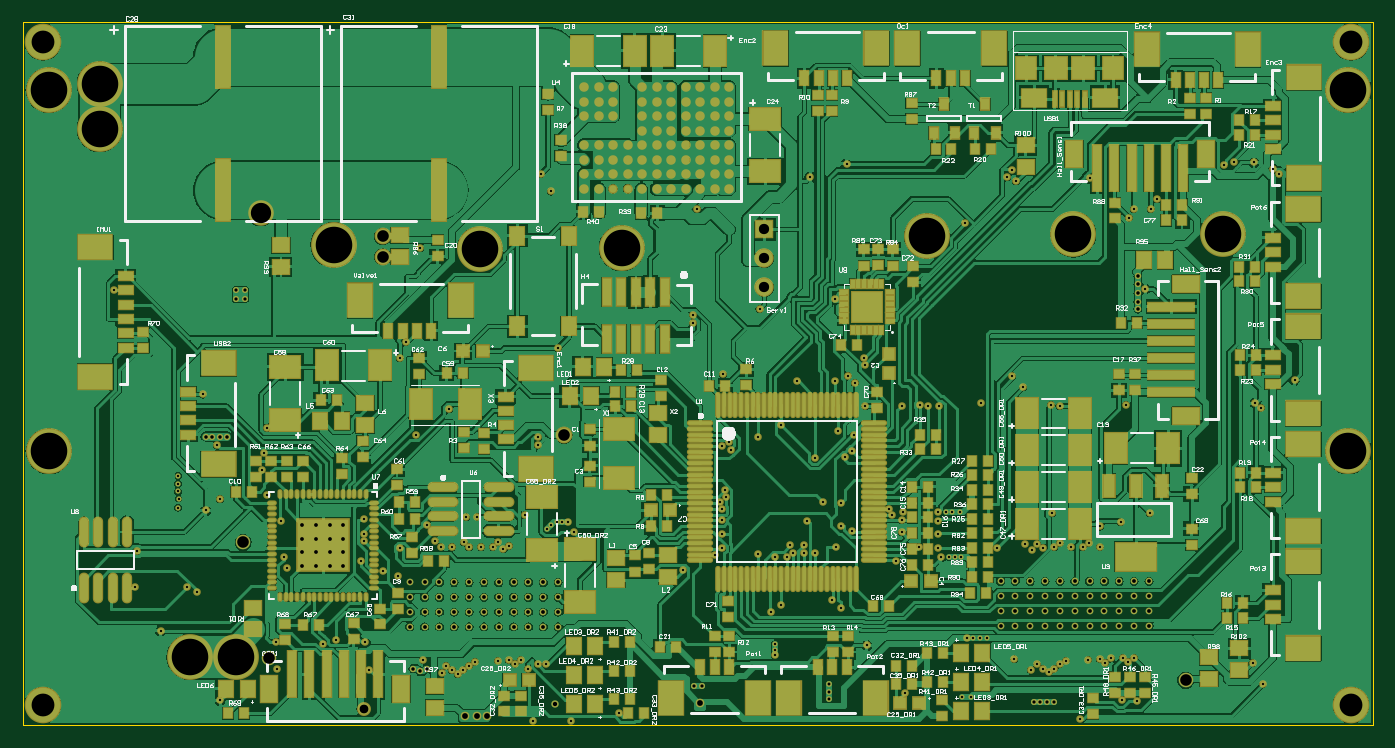
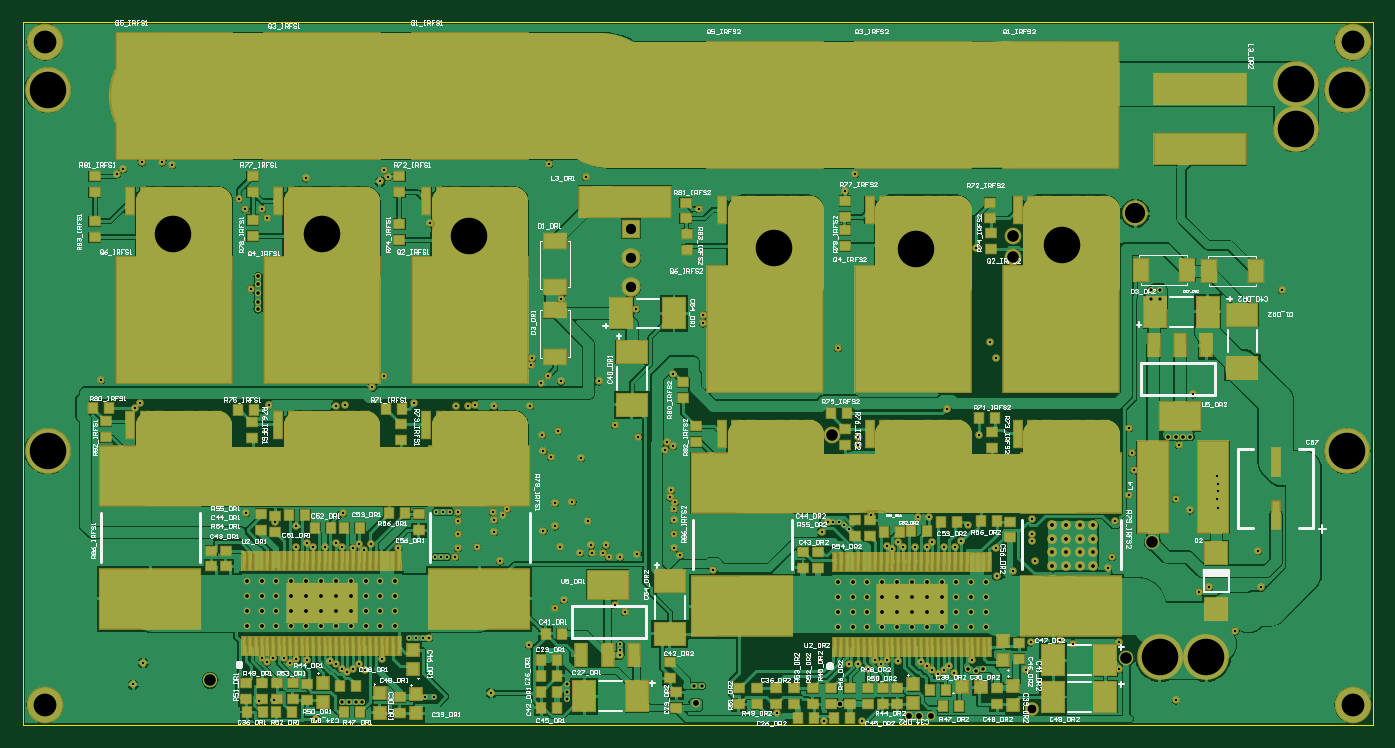
Circuit board: 10 layer files. Board 118.2 x 61.6 mm.
- bottom_copper: Bottom_Layer.gbl (100276 bytes)
- bottom_silk: Bottom_Overlay.gbo (78220 bytes)
- paste: Bottom_Paste.gbp (9982 bytes)
- bottom_mask: Bottom_Solder.gbs (16213 bytes)
- drill: Drill.drl (4155 bytes)
- outline: Keepout_Layer.gko (184 bytes)
- top_copper: Top_Layer.gtl (174395 bytes)
- top_silk: Top_Overlay.gto (75837 bytes)
- paste: Top_Paste.gtp (10768 bytes)
- top_mask: Top_Solder.gts (16712 bytes)

=== bottom_copper: Bottom_Layer.gbl (100276 bytes, source omitted) ===
=== bottom_silk: Bottom_Overlay.gbo (78220 bytes, source omitted) ===
=== paste: Bottom_Paste.gbp (9982 bytes, source omitted) ===
=== bottom_mask: Bottom_Solder.gbs (16213 bytes, source omitted) ===
=== drill: Drill.drl ===
G92
M48
INCH,LZ
FMAT,2
T01C0.0080
T02C0.0100
T03C0.0110
T04C0.0120
T05C0.0130
T07C0.0150
T08C0.0200
T09C0.0300
T10C0.0354
T11C0.0400
T12C0.0700
T13C0.0787
T14C0.1260
DETECT,ON
%
G90
T01
X04007Y01459
X04027Y01443
X04047Y01432
X04066Y01444
X04086Y01459
X04106Y01472
X04184Y01476
X04224Y01477
X04243Y01465
X04263Y0148
X04303Y01481
X04322Y01467
X04342Y01482
X0435Y01333
X043Y01335
X04155Y0127
X04785Y0139
X0475Y01465
X04007Y01875
X04027Y01862
X04066Y01863
X04086Y01878
X04125Y01864
X04165Y01864
X04185Y01878
X04224Y01864
X04225Y01935
X04295Y0195
X04395Y0198
X0406
X03105Y0149
Y0151
Y0153
X0342Y01525
X0355Y0136
X03747Y01347
X03778
X03785Y0155
X03765
X0381
X03835
X03928Y01477
X03985Y0144
X0333Y01935
X0337Y0192
X03313Y01863
X03243Y01843
X03204Y01844
X03205Y0187
X03155
X03164Y01844
X03145Y0183
X03125Y01665
X033Y0168
X0333Y01655
X0352Y01815
X0354Y01915
Y01956
X03545Y01985
X03508Y01976
X03496Y01994
X03665Y01985
X03693Y01985
X03715
X0374
X03665Y01955
Y0191
Y0186
X03675Y0183
X03702
X03725
X03745
X0387Y0186
X03965Y01875
X03988Y01855
X036Y01865
X03215Y01955
X03046Y01841
X03105Y01829
X0309Y0164
X02009Y01425
X02029Y0144
X02049Y01455
X02068Y01468
X02147Y01472
X02186Y01473
X02206Y01461
X02226Y01476
X02251Y01445
X02285Y0146
X02315Y0146
X0227Y01265
X02401
X02565Y01293
X02919Y01995
X02921Y01956
X0292Y0191
Y0186
X02898Y01838
X02785Y01785
X0241Y01915
X0239Y0195
X0237
X0235
X02332Y0194
X02317Y01925
X0224Y01975
X02186Y01868
X02167Y01856
X0213Y01865
X02147Y01882
X0209Y01865
X02049Y01864
X0203Y0188
X02039Y01967
X02077Y01968
X0119Y01335
X01385Y01445
X01384Y01538
X01545Y0153
X0159Y01544
X0169Y01535
X01705Y0144
X01891Y01473
X0197Y01455
X01989Y0144
X01955Y0143
X0199Y01865
X0195
X0193Y01886
X01905Y01939
X0181Y0186
X01805Y01765
X0175Y0178
X01675Y01815
X01685Y01885
Y0191
Y0196
X014Y01955
X0141Y0183
X01422Y0179
X0111Y0171
X01075Y01725
X01045Y02
X0114Y0199
X00895Y01725
X00905Y0185
X00985Y01575
X00825Y0275
X01867Y02252
X0198Y0234
X0181Y02515
X0183Y0257
X0188Y02895
X0135Y02275
X01341Y02188
X01335Y0213
X0135Y02045
X01047Y02031
X01045Y02056
Y02082
X01046Y0211
X0119Y0203
X0118Y02215
X0113Y0239
X0282Y02665
Y02635
X02925Y0246
X02922Y02212
X02945Y02225
X0295Y022
X0293Y0206
X02935Y02035
X02915Y0202
X02355Y0255
X02285Y02245
Y02215
X0396Y02415
X0392Y02455
X03815Y0236
X0367Y0235
X0363
X03605Y02355
X0354Y0235
X03415
X0338Y0243
X03355Y02455
X0331Y02435
X0318
X03125Y02285
X0332Y02265
X03375Y0225
X0337Y02195
X03345Y02175
X0324Y0217
X0327Y0202
X0333Y02015
X03413Y02493
X0341Y02515
X03311Y0272
X0376Y0298
X0305Y02685
X03045Y02245
X0476Y0236
X0478Y02345
X04895Y0244
X04315Y02355
X04085Y0235
X04055Y02355
X04325Y03
X0438Y02755
X0434Y0303
X044
X0442Y03065
X0419Y03135
X0465Y0318
X04685Y0319
X04755
X0482Y03166
X0484Y0315
X03225Y0314
X0335Y03185
X0392Y03165
X03905Y0314
X03935Y03125
X0233Y0309
X02835Y0303
X02295Y0315
T02
X0329Y0134
Y01364
Y0139
T03
X04018Y0133
X04041
X04065
X03995
X02825Y01385
X02852
X01275Y0272
Y0275
X01245
Y0272
T04
X01855Y01445
X0188Y01435
X01905Y01445
X01215Y02245
X01189
X01163
X0114
X04355Y02685
Y0271
Y0274
Y0277
Y02797
T05
X04035Y01746
X04086
X04137
X04188
X04239
X04291
X04342
X04393
Y01695
X04342
X04291
X04239
X04188
X04137
X04086
Y01643
X04137
X04188
X04239
X04291
X04342
X04393
Y01592
X04342
X04291
X04239
X04188
X04137
X04086
X04035
Y01643
Y01695
X03881Y01592
Y01643
Y01695
Y01746
X03932
X03983
Y01695
X03932
Y01643
X03983
Y01592
X03932
X02355Y01588
Y0164
Y01691
Y01742
X02304
X02253
X02202
X02151
X021
X02048
X01997
Y01691
X02048
X021
X02151
X02202
X02253
X02304
Y0164
X02253
X02202
X02151
X021
X02048
X01997
Y01588
X02048
X021
X02151
X02202
X02253
X02304
X01568Y01799
X01615
Y01846
Y01893
Y0194
X01568
Y01893
Y01846
X01521
Y01893
X01474
Y01846
Y01799
X01521
Y0194
X01474
X01946Y01742
X01895
X01844
Y01691
X01895
X01946
Y0164
X01895
X01844
Y01588
X01895
X01946
T07
X02346Y01322
T08
X02035Y0128
X02075
X0211
X02845Y01325
T09
X01685Y01305
T10
X03067Y0276
Y0286
Y0296
T11
X0452Y01405
X0136Y0148
X0127Y0188
X0175Y02865
Y02935
X02376Y0225
T12
X0133Y03015
T13
X0509Y0132
X0058
X0509Y03605
X0058
T14
X01085Y01485
X01245
X006Y02195
X01581Y02906
X02575Y02895
X02085Y0289
X03627Y02937
X04647Y02942
X04132
X0508Y02195
Y0344
X006
X00775Y0346
Y03305
M30

=== outline: Keepout_Layer.gko ===
%FSTAX23Y23*%
%MOIN*%
%SFA1B1*%

%IPPOS*%
%ADD100C,0.003940*%
%LNninja_ecu_pcb-1*%
%LPD*%
G54D100*
X0051Y0125D02*
Y03675D01*
X05165*
Y0125D02*
Y03675D01*
X0051Y0125D02*
X05165D01*
M02*
=== top_copper: Top_Layer.gtl (174395 bytes, source omitted) ===
=== top_silk: Top_Overlay.gto (75837 bytes, source omitted) ===
=== paste: Top_Paste.gtp (10768 bytes, source omitted) ===
=== top_mask: Top_Solder.gts (16712 bytes, source omitted) ===
